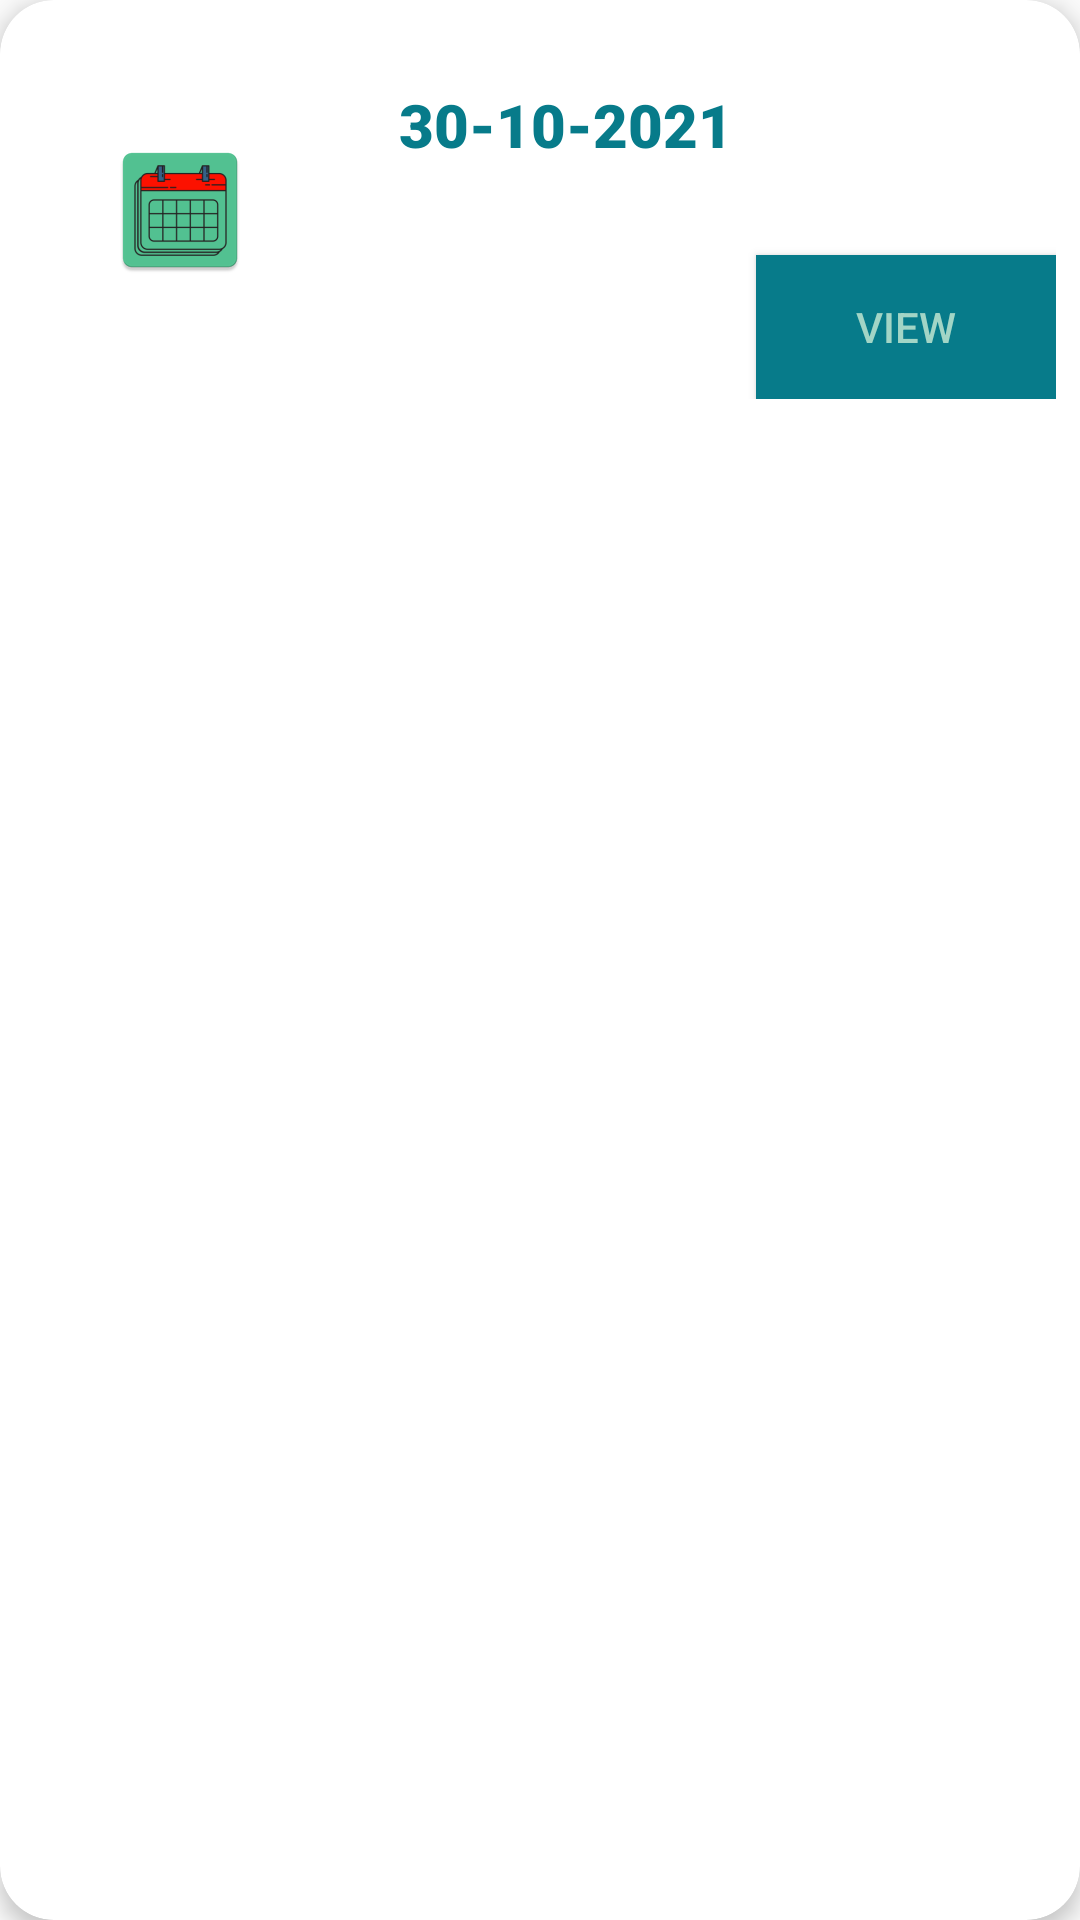

Produce the Android XML layout that renders to this screen, including the resource entries it uses.
<!-- AndroidManifest.xml: application theme Theme.Design.Light.NoActionBar -->
<!-- res/layout/report_item.xml -->
<?xml version="1.0" encoding="utf-8"?>
<androidx.cardview.widget.CardView
    xmlns:android="http://schemas.android.com/apk/res/android"
    xmlns:app="http://schemas.android.com/apk/res-auto"
    android:layout_width="match_parent"
    android:layout_height="140dp"
    android:layout_marginBottom="4dp"
    app:cardCornerRadius="18dp"
    app:cardElevation="4dp">

    <LinearLayout
        android:layout_width="match_parent"
        android:layout_height="wrap_content"
        android:orientation="horizontal">


        <ImageView
            android:src="@mipmap/calendar"
            android:scaleType="center"
            android:layout_marginRight="5dp"
            android:id="@+id/img_calendar"
            android:layout_width="120dp"
            android:layout_height="140dp"
            android:layout_alignParentLeft="true" />


        <RelativeLayout
            android:layout_width="match_parent"
            android:layout_height="wrap_content"
            android:padding="8dp"
            android:orientation="vertical">

            <TextView
                android:layout_marginTop="20dp"
                android:fontFamily="sans-serif-black"
                android:textStyle="bold"
                android:id="@+id/report_date"
                android:layout_width="wrap_content"
                android:layout_height="wrap_content"
                android:text="30-10-2021"
                android:textColor="@color/medium_blue"
                android:textSize="20sp" />

            <Button
                android:background="@color/medium_blue"
                android:id="@+id/btn_view"
                android:layout_width="100dp"
                android:layout_height="wrap_content"
                android:text="View"
                android:textColor="@color/light_blue"
                android:layout_alignParentRight="true"
                android:layout_below="@+id/report_date"
                android:layout_marginTop="30dp"/>


        </RelativeLayout>
    </LinearLayout>

</androidx.cardview.widget.CardView>
<!-- resources referenced by this layout -->
<resources>
  <color name="light_blue">#a2d5c6</color>
  <color name="medium_blue">#077b8a</color>
  <!-- mipmap calendar: png bitmap (mipmap-hdpi, 2306 bytes) -->
</resources>
